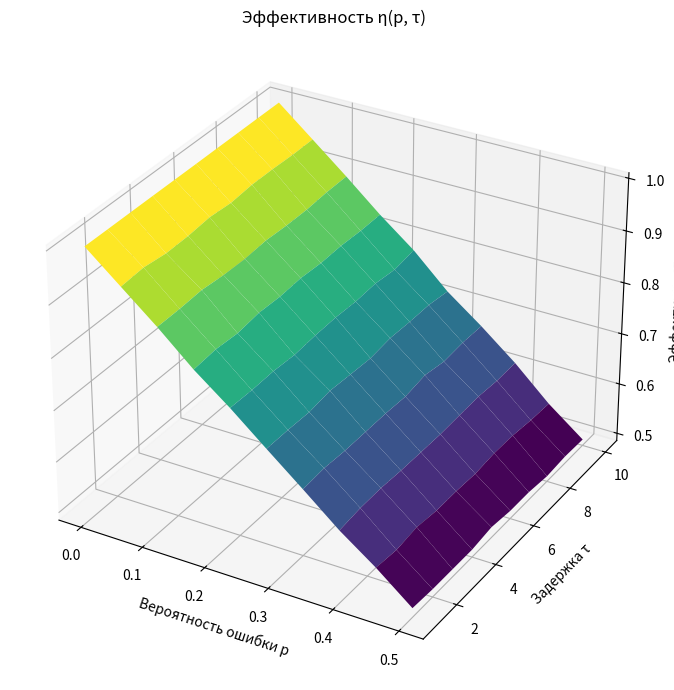

Generate this figure with matplotlib:
import matplotlib.pyplot as plt
import numpy as np
import random
from mpl_toolkits.mplot3d import Axes3D

def effiency_channel(p=None, tau=None, count_messages=25_000):
    need_deliver_messages = count_messages
    TOTAL_TIME = 0
    vch_tx_work_status = [False] * (tau + 1)
    vch_rx_ack = [True] * (tau + 1)
    translate_flag = False

    step = 0
    while need_deliver_messages > 0 or translate_flag:
        step += 1
        for i in range(tau + 1):
            TOTAL_TIME += 1
            if need_deliver_messages > 0 and vch_rx_ack[i] == True:
                vch_tx_work_status[i] = True
                need_deliver_messages -= 1
            elif need_deliver_messages <= 0 and vch_rx_ack[i] == True:
                vch_tx_work_status[i] = False
            vch_rx_ack[i] = False if random.random() < p else True
        translate_flag = any(vch_tx_work_status)
    return count_messages / TOTAL_TIME


if __name__ =="__main__":
    p_values = np.linspace(0.0, 0.5, 10)
    tau_values = np.arange(1, 11, 1)

    P, T = np.meshgrid(p_values, tau_values)
    Z = np.zeros_like(P)

    for i in range(P.shape[0]):
        for j in range(P.shape[1]):
            Z[i, j] = effiency_channel(p=P[i, j], tau=T[i, j])

    # Построение графика
    fig = plt.figure(figsize=(10, 7))
    ax = fig.add_subplot(111, projection='3d')
    ax.plot_surface(P, T, Z, cmap='viridis')

    ax.set_title("Эффективность η(p, τ)")
    ax.set_xlabel("Вероятность ошибки p")
    ax.set_ylabel("Задержка τ")
    ax.set_zlabel("Эффективность η")

    plt.tight_layout()
    plt.show()
